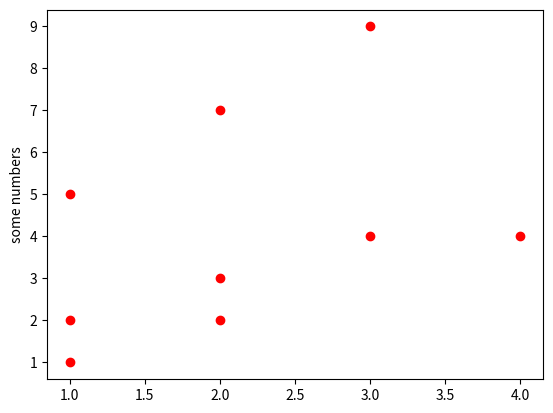

Write Python code to recreate this figure.
fake_list = ([1,2,3,1,2,3,1,2,4],[1,2,4,5,7,9,2,3,4])
import csv
import numpy as np
import matplotlib.pyplot as plt
#fitness_lists = open("out_pickles/all_DDG_Fitness.csv", "r")

def correlation(data):
	final = np.corrcoef(data[0], data[1])[0][1]
	return final

def dot_plot(data):
	plt.plot(data[0], data[1], "ro")
	plt.ylabel('some numbers')
	plt.show()


#print correlation(fake_list)
dot_plot(fake_list)
#print fitness_lists
